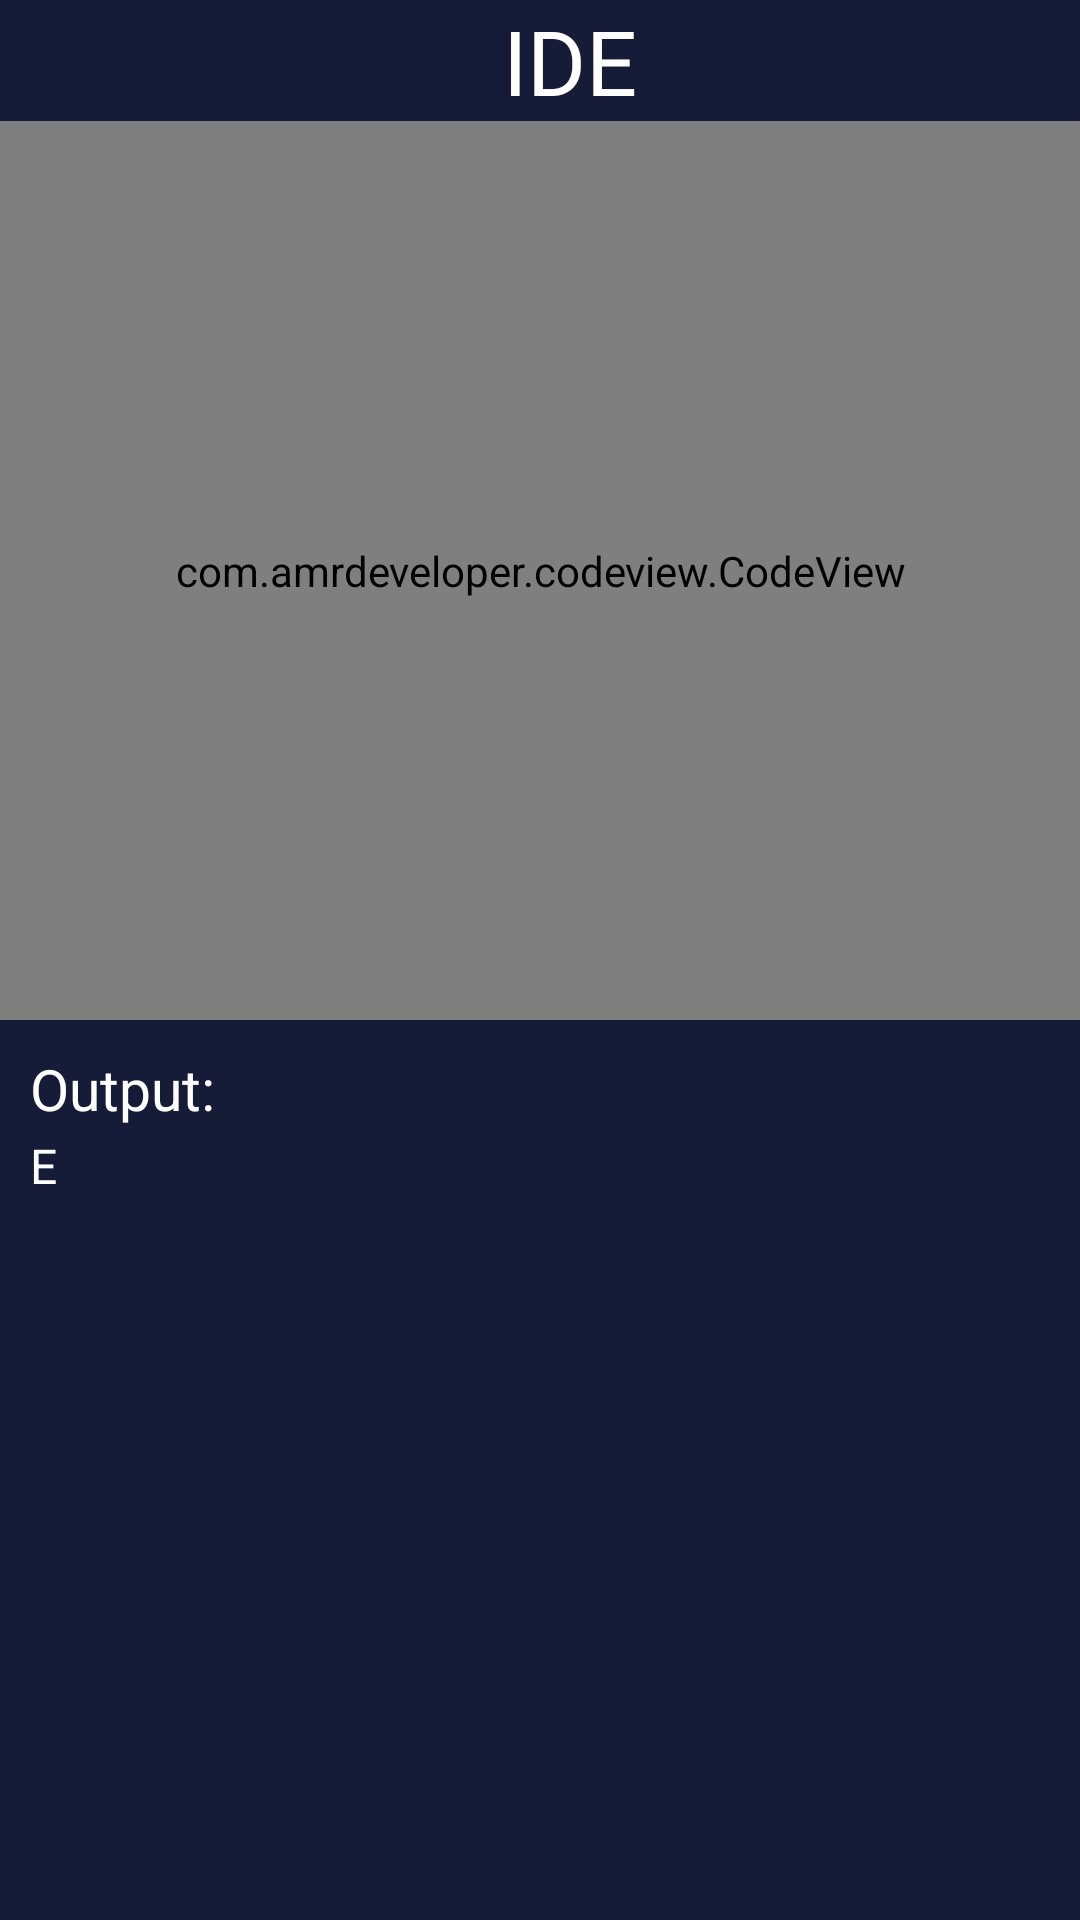

Produce the Android XML layout that renders to this screen, including the resource entries it uses.
<!-- AndroidManifest.xml: application theme Theme.DevelApp -->
<!-- res/layout/activity_code_output.xml -->
<?xml version="1.0" encoding="utf-8"?>
<androidx.constraintlayout.widget.ConstraintLayout xmlns:android="http://schemas.android.com/apk/res/android"
    xmlns:app="http://schemas.android.com/apk/res-auto"
    xmlns:tools="http://schemas.android.com/tools"
    android:layout_width="match_parent"
    android:layout_height="match_parent"
    android:background="@color/dark_blue">

    

    <androidx.constraintlayout.widget.ConstraintLayout
        android:id="@+id/app_header"
        android:layout_width="match_parent"
        android:layout_height="wrap_content"
        android:background="@color/dark_blue"
        app:layout_constraintLeft_toLeftOf="parent"
        app:layout_constraintTop_toTopOf="parent">

        <TextView
            android:layout_width="wrap_content"
            android:layout_height="wrap_content"
            android:layout_marginLeft="20dp"
            android:text="IDE"
            android:textColor="@color/white"
            android:textSize="30sp"
            app:layout_constraintRight_toRightOf="parent"
            app:layout_constraintBottom_toBottomOf="parent"
            app:layout_constraintTop_toTopOf="parent"
            app:layout_constraintLeft_toLeftOf="parent"/>


        <ImageView
            android:id="@+id/backButton"
            android:layout_width="wrap_content"
            android:layout_height="match_parent"
            app:srcCompat="@drawable/ic_baseline_keyboard_backspace_24px"
            android:backgroundTint="#28292a"
            android:background="@drawable/button_rounded_background"
            android:layout_marginLeft="5dp"
            android:layout_marginBottom="5dp"
            android:layout_marginTop="5dp"
            android:paddingLeft="5dp"
            android:paddingRight="5dp"
            android:onClick="onClickBack"
            app:layout_constraintTop_toTopOf="parent"
            app:layout_constraintBottom_toBottomOf="parent"
            app:layout_constraintLeft_toLeftOf="parent"/>

    </androidx.constraintlayout.widget.ConstraintLayout>


    <com.amrdeveloper.codeview.CodeView
        android:id="@+id/codeView1"
        android:layout_width="match_parent"
        android:layout_height="0dp"
        android:layout_marginBottom="300dp"
        app:layout_constraintTop_toBottomOf="@id/app_header"
        app:layout_constraintBottom_toBottomOf="parent"
        android:maxLength="10"
        android:background="@color/dark_blue"
        android:dropDownWidth="150dp"
        android:textColor="@color/white"
        android:dropDownHorizontalOffset="0dp"
        android:dropDownSelector="#252525"
        android:gravity="top|start" />
    
    <TextView
        android:id="@+id/output_explanation_text"
        android:layout_width="wrap_content"
        android:layout_height="wrap_content"
        android:text="Output:"
        android:textColor="#FFFFFF"
        android:textSize="19sp"
        android:layout_marginTop="10dp"
        android:layout_marginLeft="10dp"
        app:layout_constraintTop_toBottomOf="@id/codeView1"
        app:layout_constraintLeft_toLeftOf="parent"/>

    <androidx.constraintlayout.widget.ConstraintLayout
        android:id="@+id/output_sunken_box"
        android:layout_width="match_parent"
        android:layout_height="0dp"
        android:layout_marginTop="2dp"
        android:background="@drawable/output_background"
        app:layout_constraintLeft_toLeftOf="parent"
        app:layout_constraintTop_toBottomOf="@id/output_explanation_text"
        app:layout_constraintBottom_toBottomOf="parent">

        <ScrollView
            android:layout_width="wrap_content"
            android:layout_height="wrap_content"
            android:orientation="vertical"
            app:layout_constraintLeft_toLeftOf="parent"
            app:layout_constraintTop_toTopOf="parent">

            <TextView
                android:id="@+id/output_text"
                android:layout_width="wrap_content"
                android:layout_height="wrap_content"
                android:layout_marginLeft="10dp"
                android:layout_marginRight="10dp"
                android:text="E"
                android:textSize="16sp"
                android:textColor="#FFFFFF"
                app:layout_constraintLeft_toLeftOf="parent"
                app:layout_constraintRight_toRightOf="parent"
                app:layout_constraintBottom_toBottomOf="parent"
                app:layout_constraintTop_toTopOf="parent"/>

        </ScrollView>

    </androidx.constraintlayout.widget.ConstraintLayout>

</androidx.constraintlayout.widget.ConstraintLayout>
<!-- resources referenced by this layout -->
<resources>
  <color name="dark_blue">#161C38</color>
  <color name="white">#FFFFFFFF</color>
  <!-- drawable button_rounded_background (drawable) -->
  <?xml version="1.0" encoding="UTF-8"?>
  <shape xmlns:android="http://schemas.android.com/apk/res/android">
      <solid android:color="#7d8569"/>
      <corners android:radius="10dp"/>
      <padding android:left="5dp" android:top="0dp" android:right="5dp" android:bottom="0dp" />
  </shape>
  <style name="Theme.DevelApp" parent="Base.Theme.DevelApp" />
  <style name="Base.Theme.DevelApp" parent="Theme.AppCompat.Light.NoActionBar">
          
          <item name="colorPrimary">@color/white</item>
          <item name="colorSecondary">@color/dark_blue</item>
          <item name="android:statusBarColor" tools:targetApi="l">?attr/colorSecondary</item>
  
      </style>
</resources>
